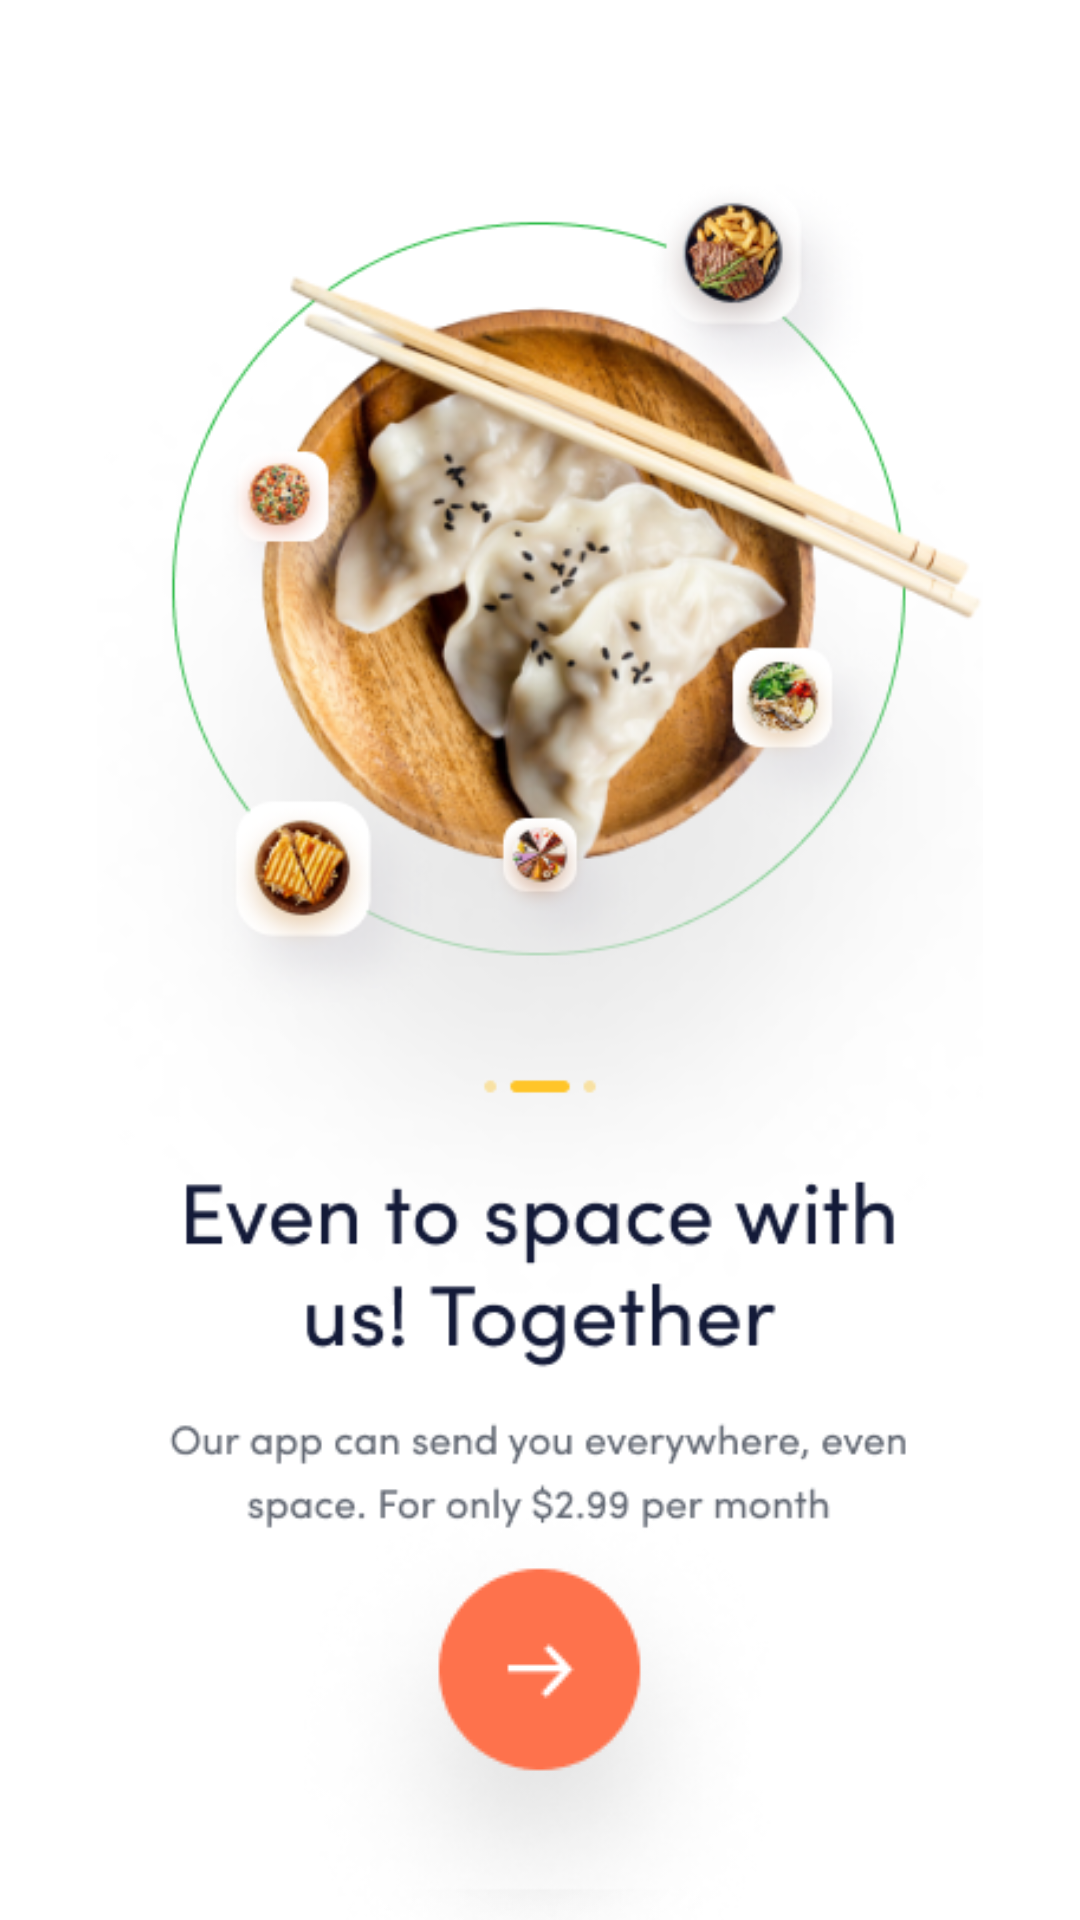

Here is an Android app screen rendered from its layout file. Give the layout XML and the strings, colors and styles it references.
<!-- AndroidManifest.xml: application theme Theme.FoodHub -->
<!-- res/layout/activity_onboarding_two.xml -->
<?xml version="1.0" encoding="utf-8"?>
<RelativeLayout xmlns:android="http://schemas.android.com/apk/res/android"
    xmlns:app="http://schemas.android.com/apk/res-auto"
    xmlns:tools="http://schemas.android.com/tools"
    android:layout_width="match_parent"
    android:layout_height="match_parent"
    tools:context=".onboardingTwo">
    <ImageView
        android:id="@+id/onboard1"
        android:layout_width="match_parent"
        android:layout_height="match_parent"
        android:src="@drawable/onboard2"/>
    <ImageButton
        android:id="@+id/next"
        android:layout_width="wrap_content"
        android:layout_height="wrap_content"
        android:src="@drawable/next"
        android:background="@color/trans"
        android:layout_centerHorizontal="true"
        android:layout_alignBottom="@+id/onboard1"/>

</RelativeLayout>
<!-- resources referenced by this layout -->
<resources>
  <color name="trans">#00ffffff</color>
  <!-- drawable next: png bitmap (drawable, 18674 bytes) -->
  <!-- drawable onboard2: png bitmap (drawable, 177537 bytes) -->
  <style name="Theme.FoodHub" parent="Theme.MaterialComponents.DayNight.NoActionBar">
          
          <item name="colorPrimary">@color/purple_500</item>
          <item name="colorPrimaryVariant">@color/purple_700</item>
          <item name="colorOnPrimary">@color/white</item>
          
          <item name="colorSecondary">@color/teal_200</item>
          <item name="colorSecondaryVariant">@color/teal_700</item>
          <item name="colorOnSecondary">@color/black</item>
          
          <item name="android:statusBarColor" tools:targetApi="l">?attr/colorPrimaryVariant</item>
          <item name="pinViewStyle">@style/PinWidget.PinView</item>
          
      </style>
  <color name="purple_500">#FF6200EE</color>
  <color name="purple_700">#FF3700B3</color>
  <color name="white">#FFFFFFFF</color>
  <color name="teal_200">#FF03DAC5</color>
  <color name="teal_700">#FF018786</color>
  <color name="black">#FF000000</color>
</resources>
